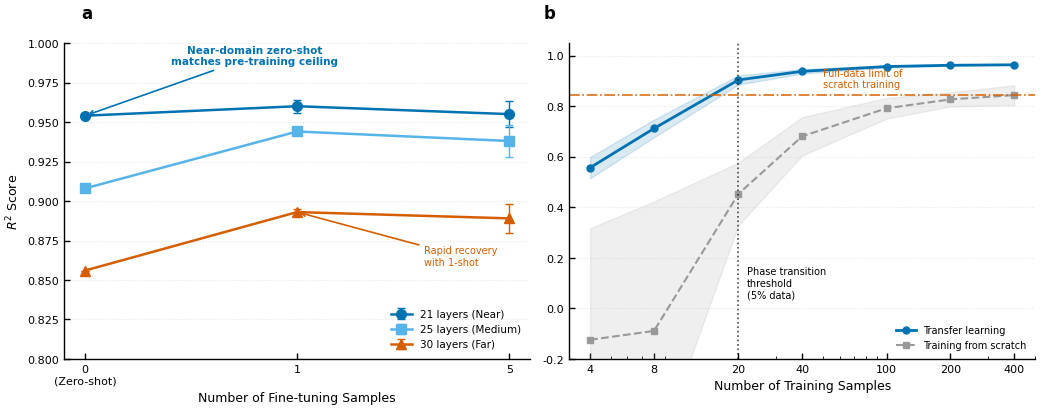

This chart was generated by the following Python code:
import matplotlib.pyplot as plt
import numpy as np

# ==========================================
# 1. Nature 风格全局样式设置 (修复顶部小点问题)
# ==========================================
plt.rcParams.update({
    'font.family': 'sans-serif',
    'font.sans-serif': ['Arial', 'Helvetica', 'DejaVu Sans'],
    'font.size': 8,
    'axes.labelsize': 9,
    'axes.titlesize': 10,
    'xtick.labelsize': 8,
    'ytick.labelsize': 8,
    'legend.fontsize': 7,
    'legend.frameon': False,
    'axes.linewidth': 1.0,
    'xtick.major.width': 1.0,
    'ytick.major.width': 1.0,
    'xtick.major.size': 4.0,   # 主刻度长度
    'ytick.major.size': 4.0,
    'xtick.direction': 'in',
    'ytick.direction': 'in',
    'xtick.top': False,        # 【关键修复】关闭顶部刻度线
    'ytick.right': False,      # 【关键修复】关闭右侧刻度线
    'xtick.minor.visible': False, # 【关键修复】彻底隐藏次刻度（小点）
    'ytick.minor.visible': False,
    'figure.dpi': 600,
    'savefig.dpi': 600,
    'savefig.bbox': 'tight',
    'savefig.pad_inches': 0.05
})

# 调色板 (Colorblind-friendly & Nature style)
COLOR_DARK_BLUE = '#0072B2'  # 21 layers (Near) / Transfer Learning
COLOR_LIGHT_BLUE = '#56B4E9' # 25 layers (Medium)
COLOR_ORANGE = '#D55E00'     # 30 layers (Far) / Emphasis
COLOR_GRAY = '#999999'       # Scratch / Baseline

# ==========================================
# 2. 数据准备
# ==========================================
# Table 4 Data (Cross-Scale: 0, 1, 5 samples)
samples_5a = [0, 1, 5]
x_pos_5a = np.arange(len(samples_5a))

layer_21 = {'mean': [0.954, 0.960, 0.955], 'std': [0.000, 0.004, 0.008]}
layer_25 = {'mean': [0.908, 0.944, 0.938], 'std': [0.000, 0.002, 0.010]}
layer_30 = {'mean': [0.856, 0.893, 0.889], 'std': [0.000, 0.002, 0.009]}

# Table 5 Data (Cross-Task: 4 to 400 samples)
samples_5b = [4, 8, 20, 40, 100, 200, 400]
transfer = {'mean': [0.557, 0.712, 0.904, 0.938, 0.957, 0.962, 0.964], 'std': [0.042, 0.035, 0.018, 0.009, 0.004, 0.002, 0.001]}
scratch = {'mean': [-0.124, -0.089, 0.453, 0.681, 0.792, 0.827, 0.844], 'std': [0.441, 0.512, 0.124, 0.076, 0.041, 0.028, 0.039]}

# ==========================================
# 3. 创建 1x2 子图布局
# ==========================================
fig, (ax_a, ax_b) = plt.subplots(1, 2, figsize=(10.5, 4.2))

# ------------------------------------------
# Panel a: Cross-Scale Few-Shot Generalization
# ------------------------------------------
# 绘制三条线
ax_a.errorbar(x_pos_5a, layer_21['mean'], yerr=layer_21['std'], fmt='-o', color=COLOR_DARK_BLUE, 
              linewidth=1.8, markersize=7, capsize=3, elinewidth=1, label='21 layers (Near)', zorder=3)
ax_a.errorbar(x_pos_5a, layer_25['mean'], yerr=layer_25['std'], fmt='-s', color=COLOR_LIGHT_BLUE, 
              linewidth=1.8, markersize=7, capsize=3, elinewidth=1, label='25 layers (Medium)', zorder=3)
ax_a.errorbar(x_pos_5a, layer_30['mean'], yerr=layer_30['std'], fmt='-^', color=COLOR_ORANGE, 
              linewidth=1.8, markersize=7, capsize=3, elinewidth=1, label='30 layers (Far)', zorder=3)

# 关键标注 1: 21 层 Zero-shot 的卓越表现 (保留蓝色箭头，无黑色虚线)
ax_a.annotate('Near-domain zero-shot\nmatches pre-training ceiling', 
              xy=(0, 0.954), xytext=(0.8, 0.985),
              arrowprops=dict(arrowstyle='->', color=COLOR_DARK_BLUE, lw=1.2),
              fontsize=7.5, color=COLOR_DARK_BLUE, ha='center', va='bottom', fontweight='bold')

# 关键标注 2: 30 层 1-shot 的快速恢复
ax_a.annotate('Rapid recovery\nwith 1-shot', 
              xy=(1, 0.893), xytext=(1.6, 0.865),
              arrowprops=dict(arrowstyle='->', color=COLOR_ORANGE, lw=1.2),
              fontsize=7, color=COLOR_ORANGE, ha='left', va='center')

# 坐标轴设置
ax_a.set_xticks(x_pos_5a)
ax_a.set_xticklabels(['0\n(Zero-shot)', '1', '5'])
ax_a.set_xlabel('Number of Fine-tuning Samples')
ax_a.set_ylabel(r'$R^2$ Score')
ax_a.set_ylim(0.80, 1.00)
ax_a.legend(loc='lower right', fontsize=7.5)

# 样式清理 (彻底移除顶部和右侧边框及刻度)
ax_a.spines['top'].set_visible(False)
ax_a.spines['right'].set_visible(False)
ax_a.tick_params(top=False, right=False, which='both') # 确保主/次刻度都不显示在顶部/右侧
ax_a.grid(axis='y', linestyle=':', alpha=0.3, linewidth=0.8)
ax_a.set_axisbelow(True)

# ------------------------------------------
# Panel b: Cross-Task Transfer Learning & Phase Transition
# ------------------------------------------
# Transfer Learning 曲线及阴影
ax_b.plot(samples_5b, transfer['mean'], color=COLOR_DARK_BLUE, linewidth=2.0, marker='o', markersize=5, label='Transfer learning')
ax_b.fill_between(samples_5b, 
                  np.array(transfer['mean']) - np.array(transfer['std']), 
                  np.array(transfer['mean']) + np.array(transfer['std']), 
                  color=COLOR_DARK_BLUE, alpha=0.15)

# Training from Scratch 曲线及阴影
ax_b.plot(samples_5b, scratch['mean'], color=COLOR_GRAY, linewidth=1.5, linestyle='--', marker='s', markersize=5, label='Training from scratch')
ax_b.fill_between(samples_5b, 
                  np.array(scratch['mean']) - np.array(scratch['std']), 
                  np.array(scratch['mean']) + np.array(scratch['std']), 
                  color=COLOR_GRAY, alpha=0.15)

# 关键标注 1: Phase transition threshold (X=20)
ax_b.axvline(x=20, color='black', linestyle=':', linewidth=1.2, alpha=0.7)
ax_b.text(22, 0.10, 'Phase transition\nthreshold\n(5% data)', fontsize=7, ha='left', va='center')

# 关键标注 2: Full-data limit of scratch training (Y=0.844)
scratch_limit = 0.844
ax_b.axhline(y=scratch_limit, color=COLOR_ORANGE, linestyle='-.', linewidth=1.2, alpha=0.9)
ax_b.text(50, scratch_limit + 0.03, 'Full-data limit of\nscratch training', fontsize=7, color=COLOR_ORANGE, ha='left')

# 坐标轴设置
ax_b.set_xscale('log')
ax_b.set_xticks([4, 8, 20, 40, 100, 200, 400])
ax_b.get_xaxis().set_major_formatter(plt.ScalarFormatter())
ax_b.set_xlabel('Number of Training Samples')
ax_b.set_ylim(-0.2, 1.05)
ax_b.legend(loc='lower right', fontsize=7)

# 样式清理 (彻底移除顶部和右侧边框及刻度)
ax_b.spines['top'].set_visible(False)
ax_b.spines['right'].set_visible(False)
ax_b.tick_params(top=False, right=False, which='both') # 确保主/次刻度都不显示在顶部/右侧
ax_b.grid(axis='y', linestyle=':', alpha=0.3, linewidth=0.8)
ax_b.set_axisbelow(True)

# 添加子图标签 (a, b)
fig.text(0.08, 0.95, 'a', fontsize=12, fontweight='bold')
fig.text(0.52, 0.95, 'b', fontsize=12, fontweight='bold')

plt.tight_layout(rect=[0, 0, 1, 0.93])

# 保存为三种格式
fig.savefig('Figure_5_Combined_Clean.png', format='png')
fig.savefig('Figure_5_Combined_Clean.pdf', format='pdf')
fig.savefig('Figure_5_Combined_Clean.svg', format='svg')
print("Successfully saved Figure_5_Combined_Clean.png/pdf/svg")
plt.close()
